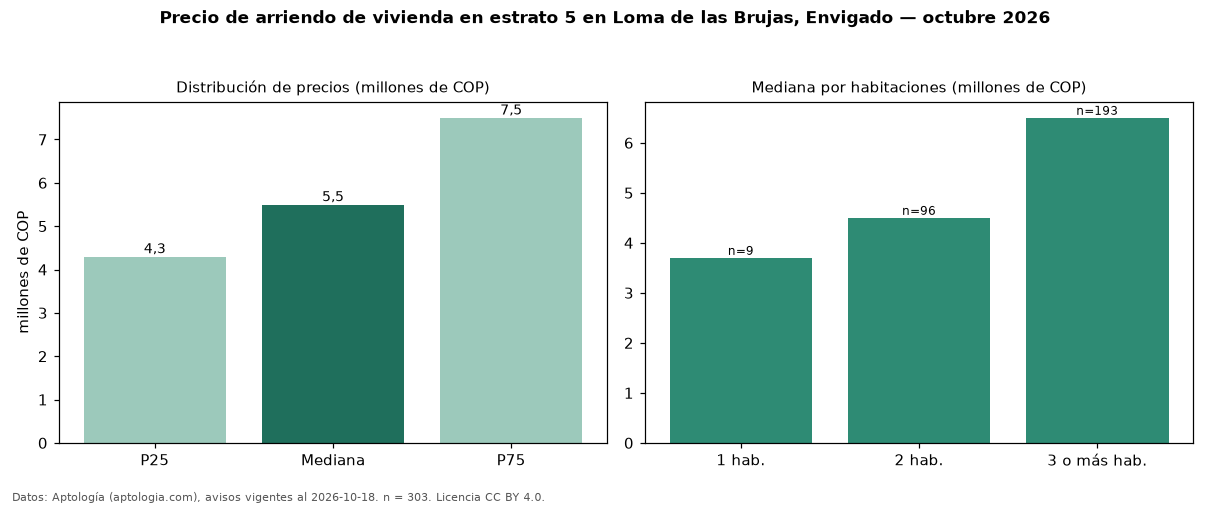

The file beside this chart, header and first rows:
seccion, metrica, valor, moneda, n
precio, p25, 4300000, COP, 303
precio, mediana, 5500000, COP, 303
precio, p75, 7500000, COP, 303
precio, minimo, 1111111, COP, 303
precio, maximo, 18000000, COP, 303
m2, mediana_precio_m2, 50000, COP, 300
m2, area_mediana_m2, 110.0, m2, 300
banos, mediana_banos, 3.0, , 
parqueadero, pct_con_parqueadero, 97.0, %, 297
estrato, estrato_mas_frecuente, 5, , 303
habitaciones, 1, 3700000, COP, 9
habitaciones, 2, 4500000, COP, 96
habitaciones, 3+, 6500000, COP, 193
fuente, fecha_datos, 2026-10-18, , 
fuente, atribucion, https://www.aptologia.com/arriendo/envig…, , 
fuente, licencia, CC BY 4.0, , 
